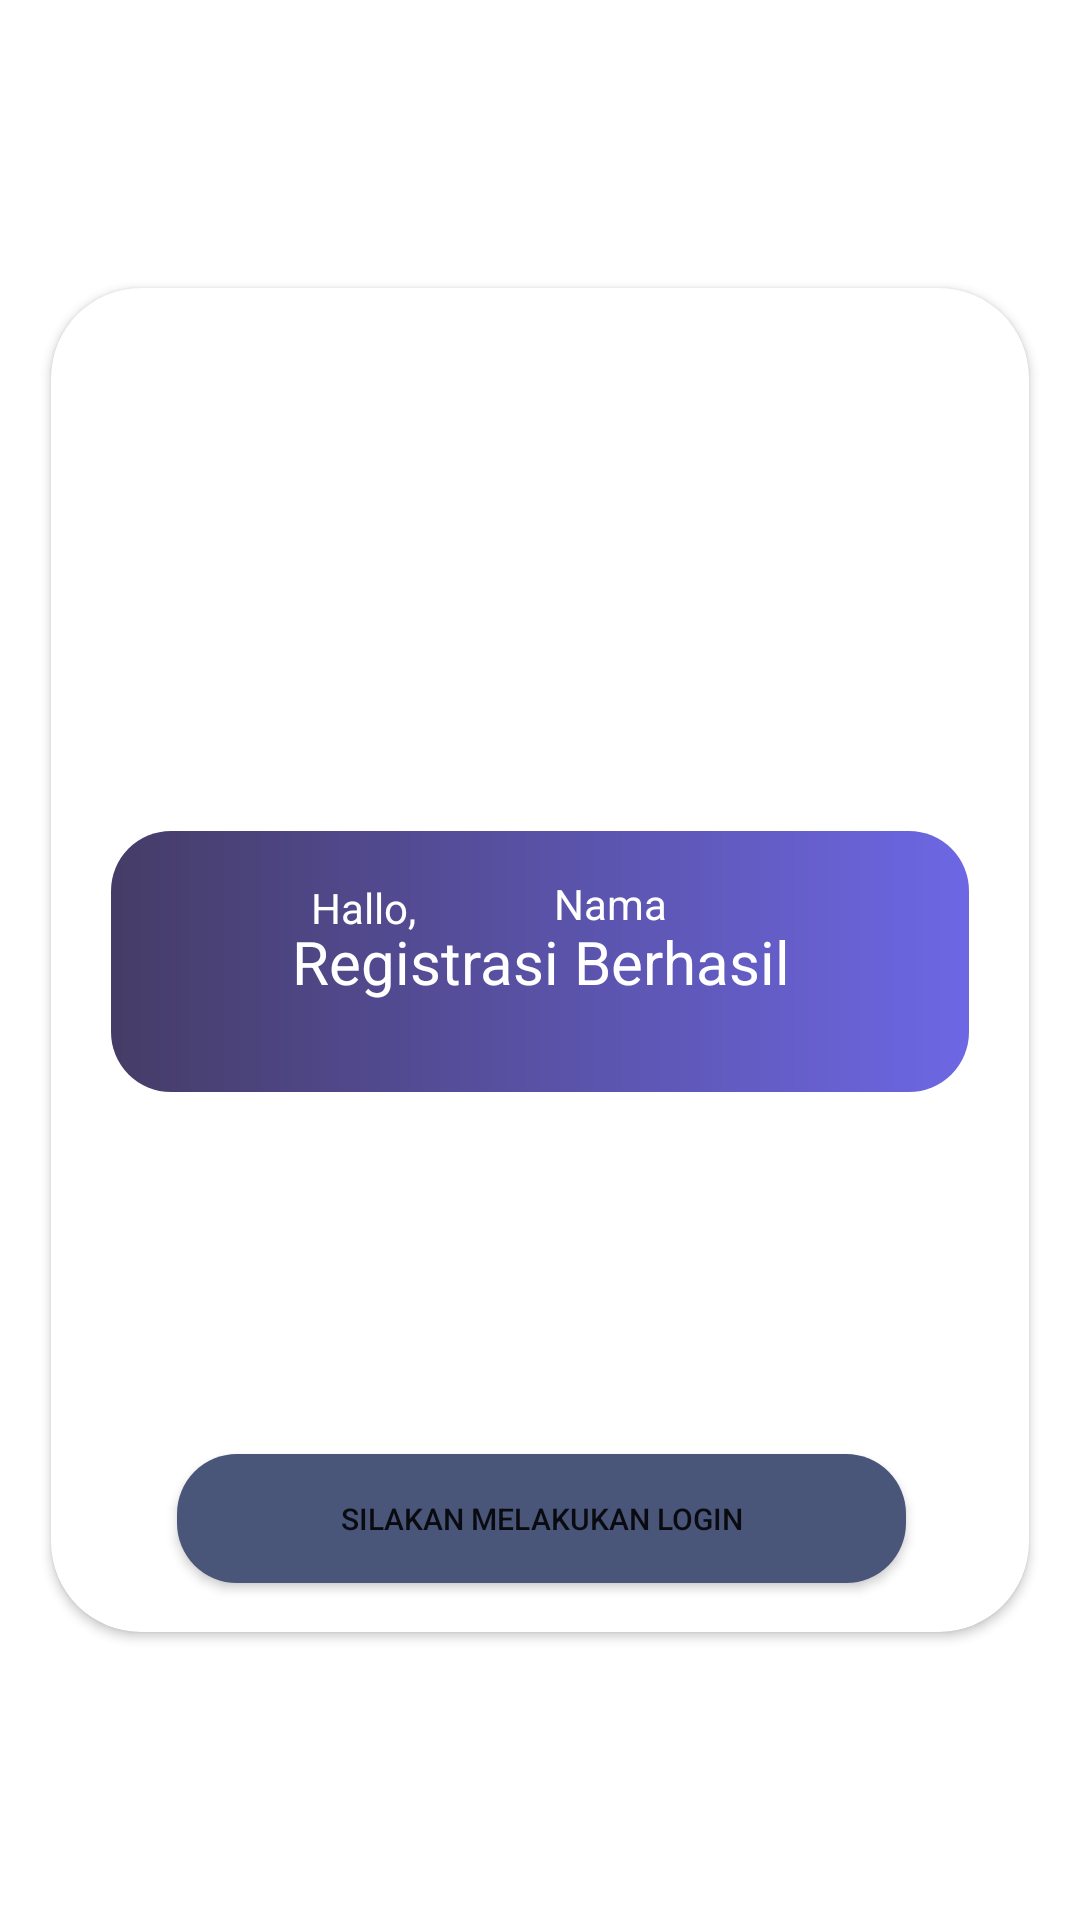

The Android layout XML behind this screen, and the referenced resources:
<!-- AndroidManifest.xml: application theme Theme.WaroengGakNoermal -->
<!-- res/layout/halaman_registrasi_confirm.xml -->
<?xml version="1.0" encoding="utf-8"?>
<RelativeLayout
    xmlns:android="http://schemas.android.com/apk/res/android"
    xmlns:app="http://schemas.android.com/apk/res-auto"
    xmlns:tools="http://schemas.android.com/tools"
    android:layout_width="match_parent"
    android:layout_height="match_parent"
    tools:context=".HalamanRegistrasiConfirm">

    <androidx.constraintlayout.widget.ConstraintLayout
        android:layout_width="match_parent"
        android:layout_height="match_parent"
        android:background="@drawable/bggradien1">

        <androidx.cardview.widget.CardView
            android:layout_width="326dp"
            android:layout_height="448dp"
            android:background="@android:drawable/dialog_holo_dark_frame"
            app:cardBackgroundColor="@color/design_default_color_surface"
            app:cardCornerRadius="30sp"
            app:layout_constraintBottom_toBottomOf="parent"
            app:layout_constraintEnd_toEndOf="parent"
            app:layout_constraintStart_toStartOf="parent"
            app:layout_constraintTop_toTopOf="parent">

            <androidx.constraintlayout.widget.ConstraintLayout
                android:layout_width="match_parent"
                android:layout_height="match_parent">

                <TextView
                    android:id="@+id/textView5"
                    android:layout_width="286dp"
                    android:layout_height="87dp"
                    android:background="@drawable/gradientjudul"
                    android:gravity="center"
                    android:text="Registrasi Berhasil"
                    android:textAlignment="center"
                    android:textColor="@color/white"
                    android:textSize="20sp"
                    app:layout_constraintBottom_toBottomOf="parent"
                    app:layout_constraintEnd_toEndOf="parent"
                    app:layout_constraintStart_toStartOf="parent"
                    app:layout_constraintTop_toTopOf="parent"
                    app:layout_constraintVertical_bias="0.501" />

                <TextView
                    android:id="@+id/textView18"
                    android:layout_width="wrap_content"
                    android:layout_height="wrap_content"
                    android:text="Hallo,"
                    android:textColor="@color/white"
                    app:layout_constraintBottom_toBottomOf="parent"
                    app:layout_constraintEnd_toEndOf="parent"
                    app:layout_constraintHorizontal_bias="0.298"
                    app:layout_constraintStart_toStartOf="parent"
                    app:layout_constraintTop_toTopOf="parent"
                    app:layout_constraintVertical_bias="0.459" />

                <TextView
                    android:id="@+id/namadisplay"
                    android:layout_width="wrap_content"
                    android:layout_height="wrap_content"
                    android:text="Nama"
                    android:textColor="@color/white"
                    app:layout_constraintBottom_toBottomOf="parent"
                    app:layout_constraintEnd_toEndOf="parent"
                    app:layout_constraintHorizontal_bias="0.581"
                    app:layout_constraintStart_toStartOf="parent"
                    app:layout_constraintTop_toTopOf="parent"
                    app:layout_constraintVertical_bias="0.456" />

                <ImageView
                    android:id="@+id/imageView13"
                    android:layout_width="121dp"
                    android:layout_height="122dp"
                    app:layout_constraintBottom_toBottomOf="parent"
                    app:layout_constraintEnd_toEndOf="parent"
                    app:layout_constraintHorizontal_bias="0.502"
                    app:layout_constraintStart_toStartOf="parent"
                    app:layout_constraintTop_toTopOf="parent"
                    app:layout_constraintVertical_bias="0.092"
                    app:srcCompat="@drawable/admin" />

                <Button
                    android:id="@+id/login"
                    android:layout_width="243dp"
                    android:layout_height="43dp"
                    android:background="@drawable/btnrounded2"
                    android:text="Silakan Melakukan Login"
                    android:textSize="10sp"
                    app:layout_constraintBottom_toBottomOf="parent"
                    app:layout_constraintEnd_toEndOf="parent"
                    app:layout_constraintHorizontal_bias="0.506"
                    app:layout_constraintStart_toStartOf="parent"
                    app:layout_constraintTop_toTopOf="parent"
                    app:layout_constraintVertical_bias="0.96" />
            </androidx.constraintlayout.widget.ConstraintLayout>
        </androidx.cardview.widget.CardView>
    </androidx.constraintlayout.widget.ConstraintLayout>
</RelativeLayout>
<!-- resources referenced by this layout -->
<resources>
  <color name="white">#FFFFFFFF</color>
  <!-- drawable bggradien1 (drawable) -->
  <?xml version="1.0" encoding="utf-8"?>
  <animation-list xmlns:android="http://schemas.android.com/apk/res/android">
      <item
          android:drawable="@drawable/gradien1"
          android:duration="@integer/material_motion_duration_short_1"/>
  
      <item
          android:drawable="@drawable/gradien2"
          android:duration="@integer/material_motion_duration_short_1"/>
  
      <item
          android:drawable="@drawable/gradien3"
          android:duration="@integer/material_motion_duration_short_1"/>
      <corners android:radius="20dp"/>
  </animation-list>
  <!-- drawable btnrounded2 (drawable) -->
  <?xml version="1.0" encoding="utf-8"?>
  <shape android:shape="rectangle" xmlns:android="http://schemas.android.com/apk/res/android">
      <solid android:color="#495579"/>
      <corners android:radius="20dp"/>
  </shape>
  <!-- drawable gradientjudul (drawable) -->
  <?xml version="1.0" encoding="utf-8"?>
  <shape xmlns:android="http://schemas.android.com/apk/res/android">
      <gradient
          android:startColor="@color/waroeng2"
          android:endColor="@color/waroeng3"
          android:angle="0"/>
      <corners android:radius="20dp"/>
  </shape>
  <style name="Theme.WaroengGakNoermal" parent="Theme.MaterialComponents.DayNight.DarkActionBar">
          
          <item name="colorPrimary">@color/purple_500</item>
          <item name="colorPrimaryVariant">@color/purple_700</item>
          <item name="colorOnPrimary">@color/white</item>
          
          <item name="colorSecondary">@color/teal_200</item>
          <item name="colorSecondaryVariant">@color/teal_700</item>
          <item name="colorOnSecondary">@color/black</item>
          
          <item name="android:statusBarColor">?attr/colorPrimaryVariant</item>
          
      </style>
  <!-- drawable gradien1 (drawable) -->
  <?xml version="1.0" encoding="utf-8"?>
  <shape xmlns:android="http://schemas.android.com/apk/res/android">
      <gradient
          android:startColor="@color/waroeng2"
          android:endColor="@color/waroeng3"
          android:angle="0"/>
  
  </shape>
  <!-- drawable gradien2 (drawable) -->
  <shape xmlns:android="http://schemas.android.com/apk/res/android">
      <gradient
          android:startColor="@color/waroeng7"
          android:angle="90"/>
  </shape>
  <color name="waroeng2">#453C67</color>
  <color name="waroeng3">#6D67E4</color>
  <color name="purple_500">#FF6200EE</color>
  <color name="purple_700">#FF3700B3</color>
  <color name="teal_200">#FF03DAC5</color>
  <color name="teal_700">#FF018786</color>
  <color name="black">#FF000000</color>
  <color name="waroeng7">#CCD6A6</color>
</resources>
